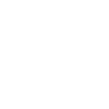
t = 0.00 s
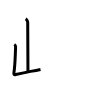
t = 2.00 s
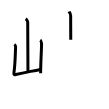
t = 4.00 s
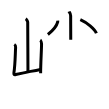
t = 6.00 s
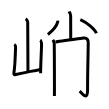
t = 8.00 s
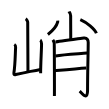
t = 10.00 s

The animated SVG that drew these frames (rendered in a browser with its animation timeline set to each time). Animation: 10 SMIL elements (animate=10); one cycle of 10.00 s.

<svg width="109px" height="109px" viewBox="0 0 px 109px" xmlns="http://www.w3.org/2000/svg" xmlns:xlink="http://www.w3.org/1999/xlink" xml:space="preserve" version="1.1"  baseProfile="full">
<path d="M25.7,18.75c0.61,0.36,2.01,2.69,2.01,3.42c0,7.55,0.25,39.97,0.25,49.65" style="fill:none;stroke:black;stroke-width:3;opacity:0">
  <animate attributeType="CSS" attributeName="opacity" from="0" to="1" begin="0s" dur="1s" repeatCount="Indefinite" fill="freeze" />
</path>
<path d="M14.29,44.51c0.67,0.4,1.39,2.07,1.33,2.88c-0.37,5.52-0.37,17.06-1.7,25.36c-0.29,1.8,0.19,2.22,1.82,1.81c9.26-2.31,13.51-2.81,24.76-5.11" style="fill:none;stroke:black;stroke-width:3;opacity:0">
  <animate attributeType="CSS" attributeName="opacity" from="0" to="1" begin="1s" dur="1s" repeatCount="Indefinite" fill="freeze" />
</path>
<path d="M40.22,40.16c0.67,0.4,1.33,2.96,1.33,3.76c0,6.21-0.92,19.26-0.92,29.31" style="fill:none;stroke:black;stroke-width:3;opacity:0">
  <animate attributeType="CSS" attributeName="opacity" from="0" to="1" begin="2s" dur="1s" repeatCount="Indefinite" fill="freeze" />
</path>
<path d="M68.99,11.5c0.12,0.38,1.67,1.95,1.67,4.34c0,8.16,0.09,20.01,0.09,23.91" style="fill:none;stroke:black;stroke-width:3;opacity:0">
  <animate attributeType="CSS" attributeName="opacity" from="0" to="1" begin="3s" dur="1s" repeatCount="Indefinite" fill="freeze" />
</path>
<path d="M57.71,20.6c0.03,0.4,0.07,1.02-0.07,1.59c-0.86,3.35-5.04,8.63-9.75,12.33" style="fill:none;stroke:black;stroke-width:3;opacity:0">
  <animate attributeType="CSS" attributeName="opacity" from="0" to="1" begin="4s" dur="1s" repeatCount="Indefinite" fill="freeze" />
</path>
<path d="M80.31,19.58c6.4,2.77,14.47,9.43,16.07,13.74" style="fill:none;stroke:black;stroke-width:3;opacity:0">
  <animate attributeType="CSS" attributeName="opacity" from="0" to="1" begin="5s" dur="1s" repeatCount="Indefinite" fill="freeze" />
</path>
<path d="M52.86,39.98c0.66,0.94,1.1,1.88,1.32,2.82c0.22,0.94,0.31,51.15,0.22,53.26" style="fill:none;stroke:black;stroke-width:3;opacity:0">
  <animate attributeType="CSS" attributeName="opacity" from="0" to="1" begin="6s" dur="1s" repeatCount="Indefinite" fill="freeze" />
</path>
<path d="M55.49,41.92c2.64-0.23,26.38-3.73,28.34-3.99c3.52-0.47,4.39,2.98,4.39,4.46c0,10.12-0.66,28.77-0.66,47.78c0,11.4-5.93,2.61-7.91,0.97" style="fill:none;stroke:black;stroke-width:3;opacity:0">
  <animate attributeType="CSS" attributeName="opacity" from="0" to="1" begin="7s" dur="1s" repeatCount="Indefinite" fill="freeze" />
</path>
<path d="M55.49,55.91c9.01-1.41,23.72-2.11,31.63-2.82" style="fill:none;stroke:black;stroke-width:3;opacity:0">
  <animate attributeType="CSS" attributeName="opacity" from="0" to="1" begin="8s" dur="1s" repeatCount="Indefinite" fill="freeze" />
</path>
<path d="M54.83,70.77c7.03-0.7,23.29-2.35,31.41-2.82" style="fill:none;stroke:black;stroke-width:3;opacity:0">
  <animate attributeType="CSS" attributeName="opacity" from="0" to="1" begin="9s" dur="1s" repeatCount="Indefinite" fill="freeze" />
</path>
</svg>
